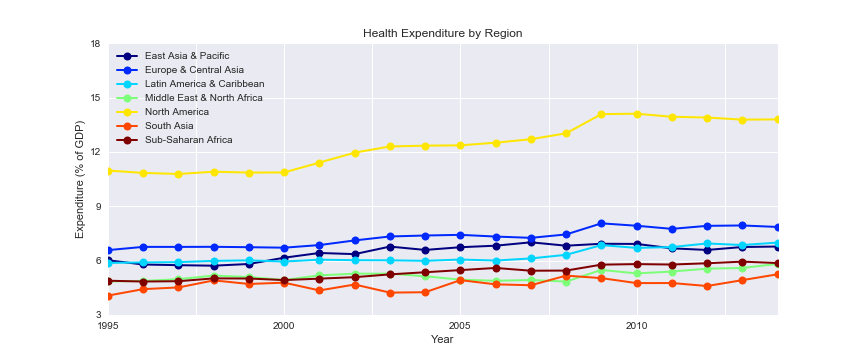

The data file committed next to this chart (first rows):
Year, East Asia & Pacific, Europe & Central Asia, Latin America & Caribbean, Middle East & North Africa, North America, South Asia, Sub-Saharan Africa
1995, 6.02, 6.581, 5.874, 4.849, 10.97, 4.071, 4.891
1996, 5.787, 6.759, 5.902, 4.879, 10.84, 4.428, 4.847
1997, 5.75, 6.758, 5.918, 4.977, 10.78, 4.521, 4.865
1998, 5.722, 6.763, 5.987, 5.176, 10.91, 4.91, 5.021
1999, 5.816, 6.742, 6.015, 5.096, 10.86, 4.713, 5.013
2000, 6.163, 6.715, 5.951, 4.93, 10.87, 4.784, 4.927
2001, 6.423, 6.859, 6.053, 5.188, 11.41, 4.356, 5.007
2002, 6.36, 7.116, 6.025, 5.28, 11.96, 4.682, 5.088
2003, 6.776, 7.334, 6.018, 5.281, 12.3, 4.236, 5.242
2004, 6.591, 7.387, 5.989, 5.137, 12.35, 4.256, 5.359
2005, 6.741, 7.423, 6.061, 4.95, 12.36, 4.923, 5.478
2006, 6.825, 7.329, 6.005, 4.889, 12.51, 4.692, 5.596
2007, 7.011, 7.258, 6.123, 4.931, 12.7, 4.643, 5.444
2008, 6.824, 7.446, 6.322, 4.846, 13.03, 5.173, 5.452
2009, 6.931, 8.058, 6.857, 5.487, 14.09, 5.035, 5.779
2010, 6.922, 7.926, 6.704, 5.295, 14.11, 4.761, 5.809
2011, 6.679, 7.754, 6.749, 5.398, 13.94, 4.764, 5.785
2012, 6.589, 7.92, 6.947, 5.557, 13.9, 4.6, 5.855
2013, 6.752, 7.941, 6.861, 5.596, 13.78, 4.924, 5.945
2014, 6.778, 7.859, 6.996, 5.82, 13.8, 5.246, 5.867
